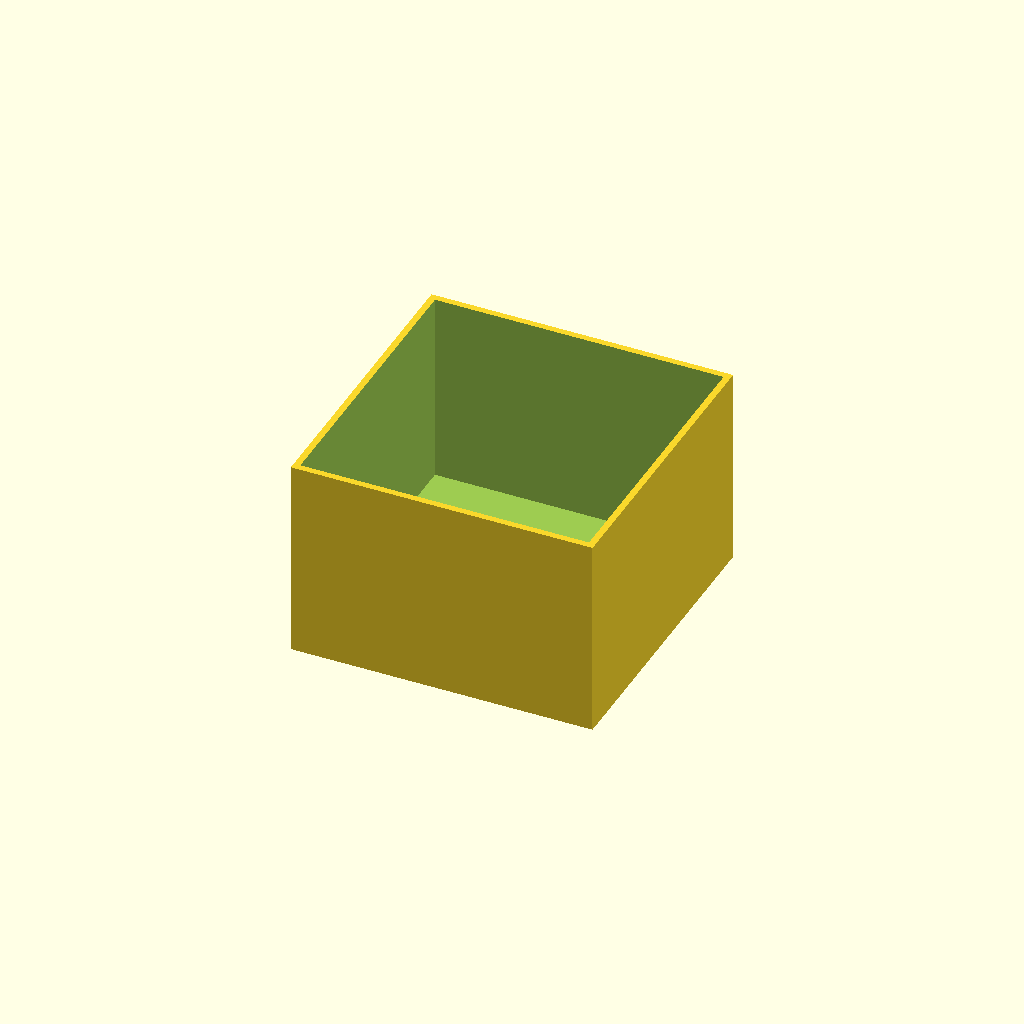
Cell 1: the model at its default parameters.
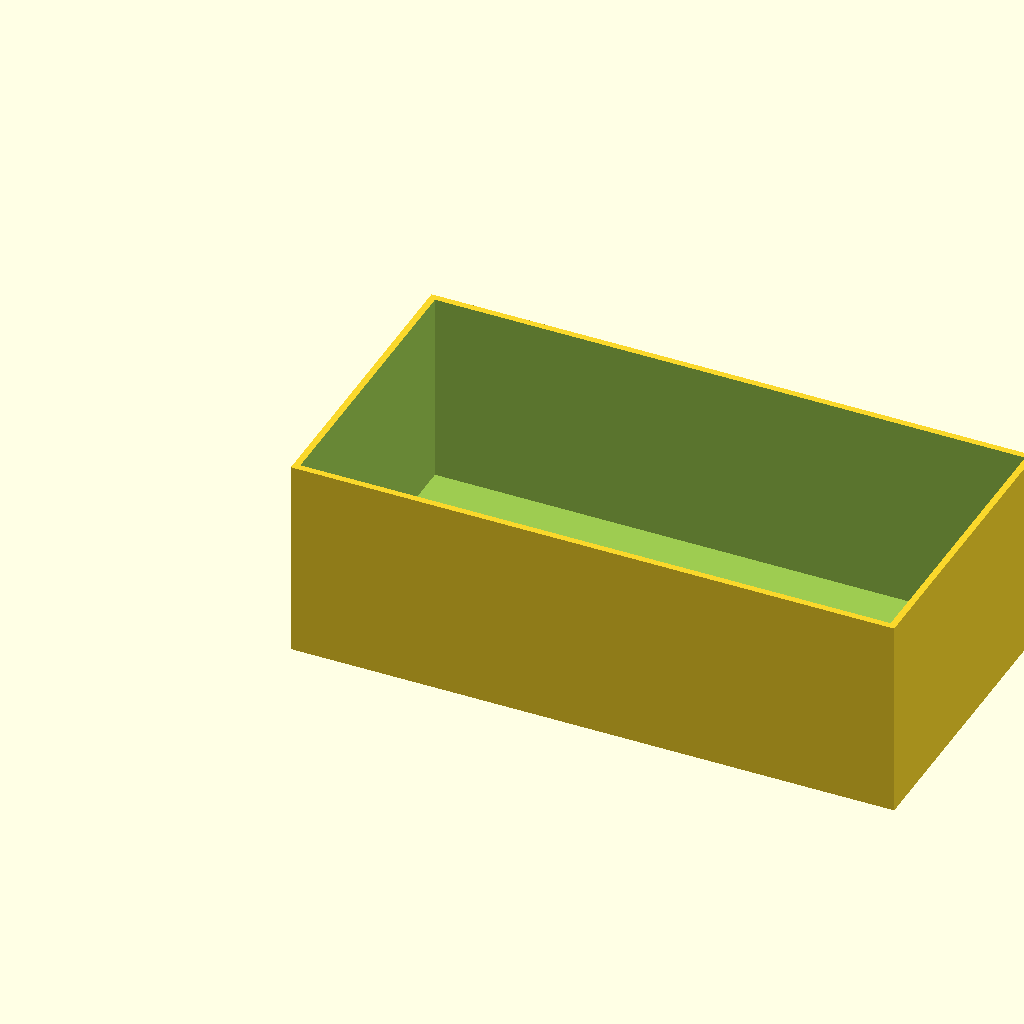
Cell 2: box_l = 120 (everything else at default).
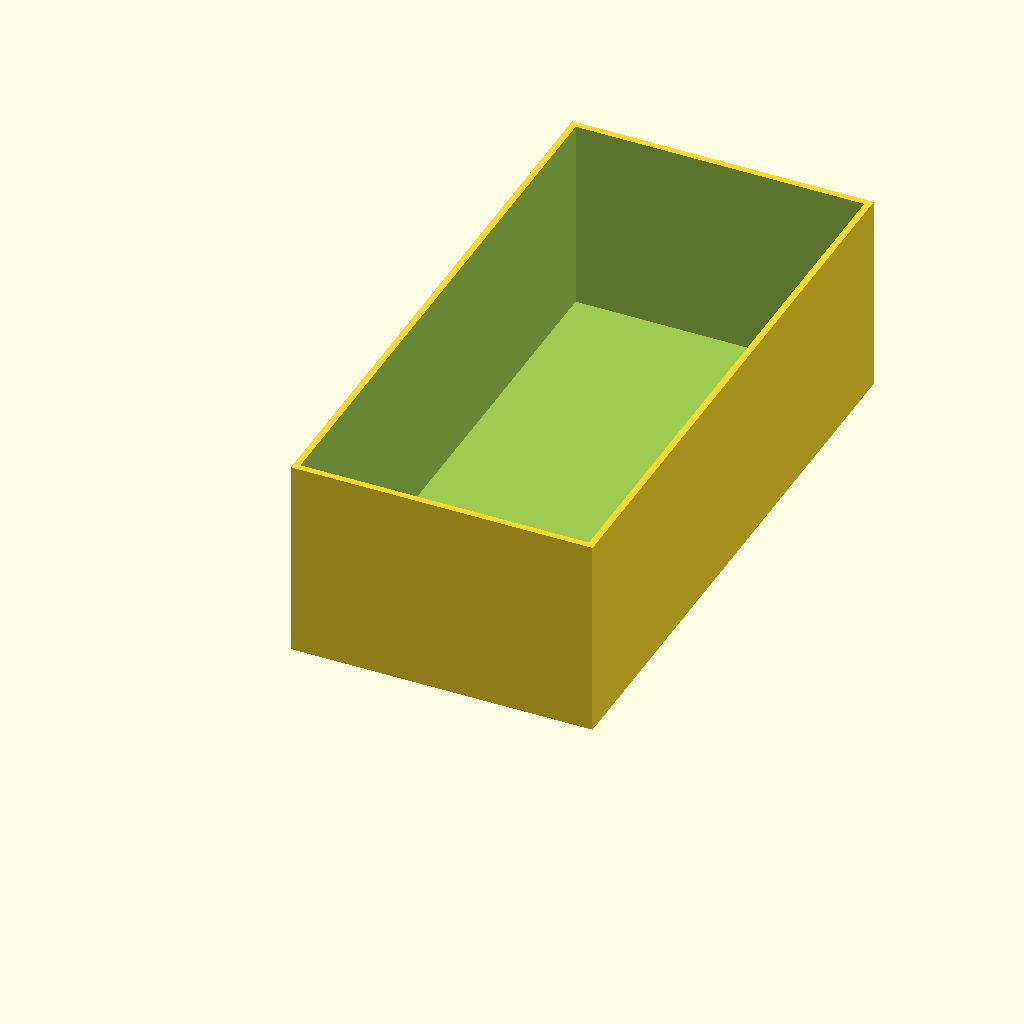
Cell 3: box_w = 120 (everything else at default).
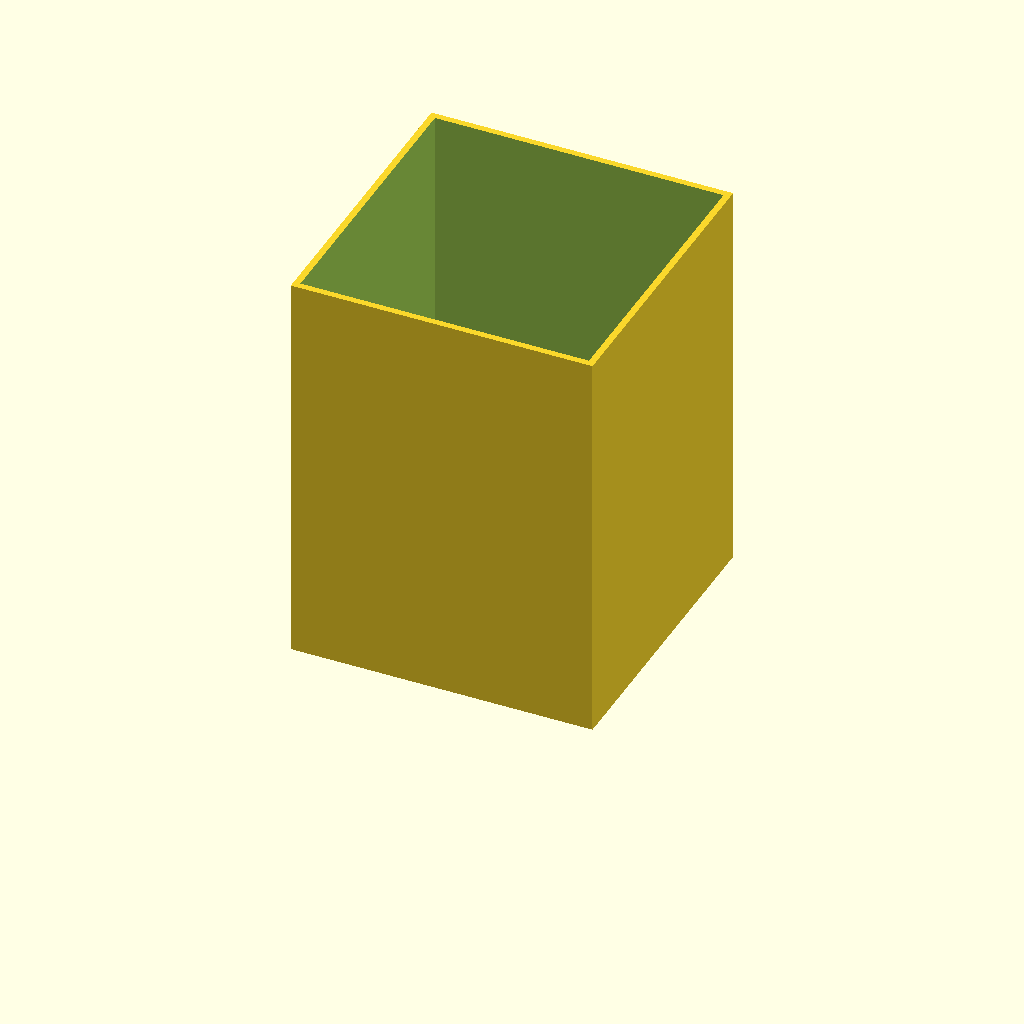
Cell 4: the same model with box_h = 80.
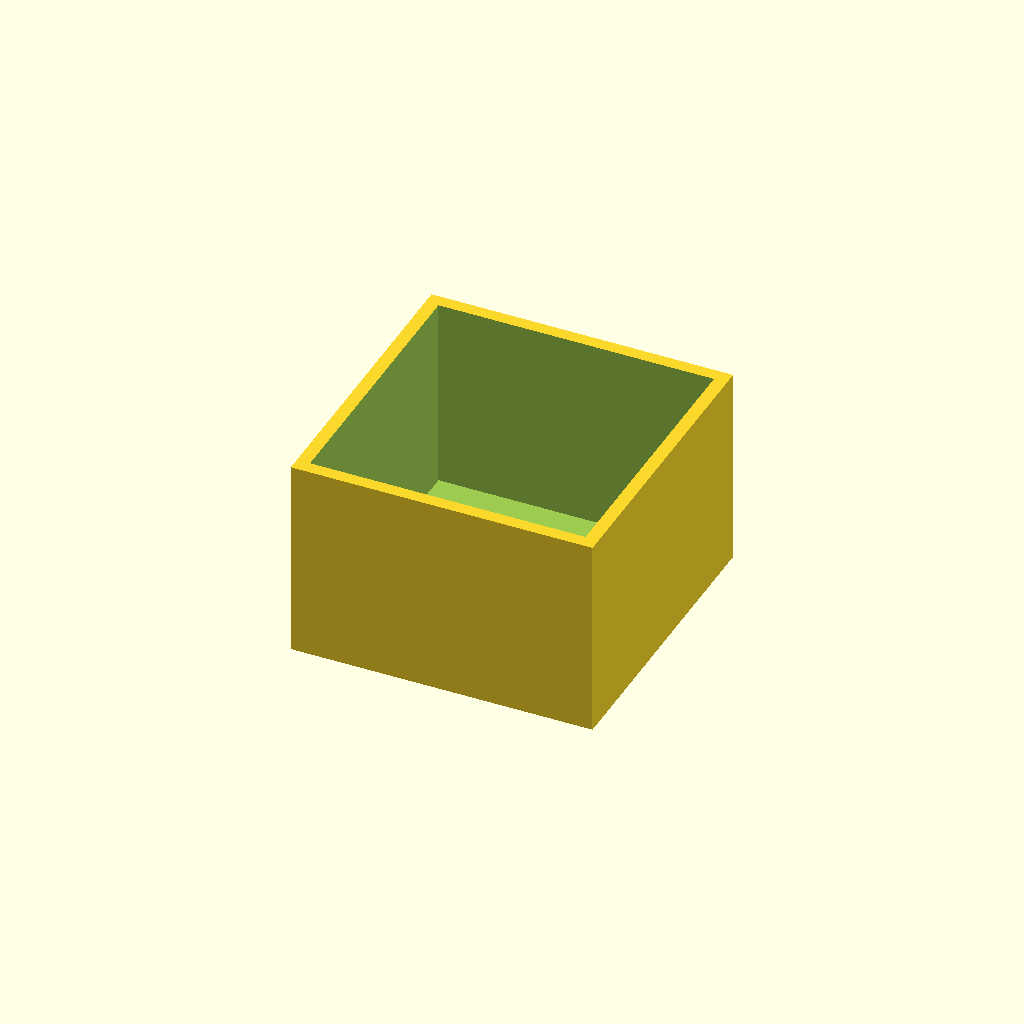
Cell 5: wall = 2.6 (everything else at default).
All cells are drawn from one camera (rotation 55°, 0°, 25°, orthographic, colour scheme Cornfield), so only the parameter changes between them.
The OpenSCAD source (optional_data/data/scale1/thinwalls/part_0116.scad):
$fn = 32;

// ----------------------------------------------------------------------
// Open box: 1.3 mm walls
// ----------------------------------------------------------------------

// --- parameters (mm) ---
box_l = 60;               // outer length, X
box_w = 60;               // outer width, Y
box_h = 40;               // outer height, Z
wall = 1.3;               // wall thickness
floor = 1.5;              // floor thickness

difference() {
  cube([box_l, box_w, box_h]);
  translate([wall, wall, floor])
    cube([box_l - 2 * wall, box_w - 2 * wall, box_h]);
}
Parameter table extracted from the source (name, type, default, range or options):
box_l: number, default 60
box_w: number, default 60
box_h: number, default 40
wall: number, default 1.3
floor: number, default 1.5
